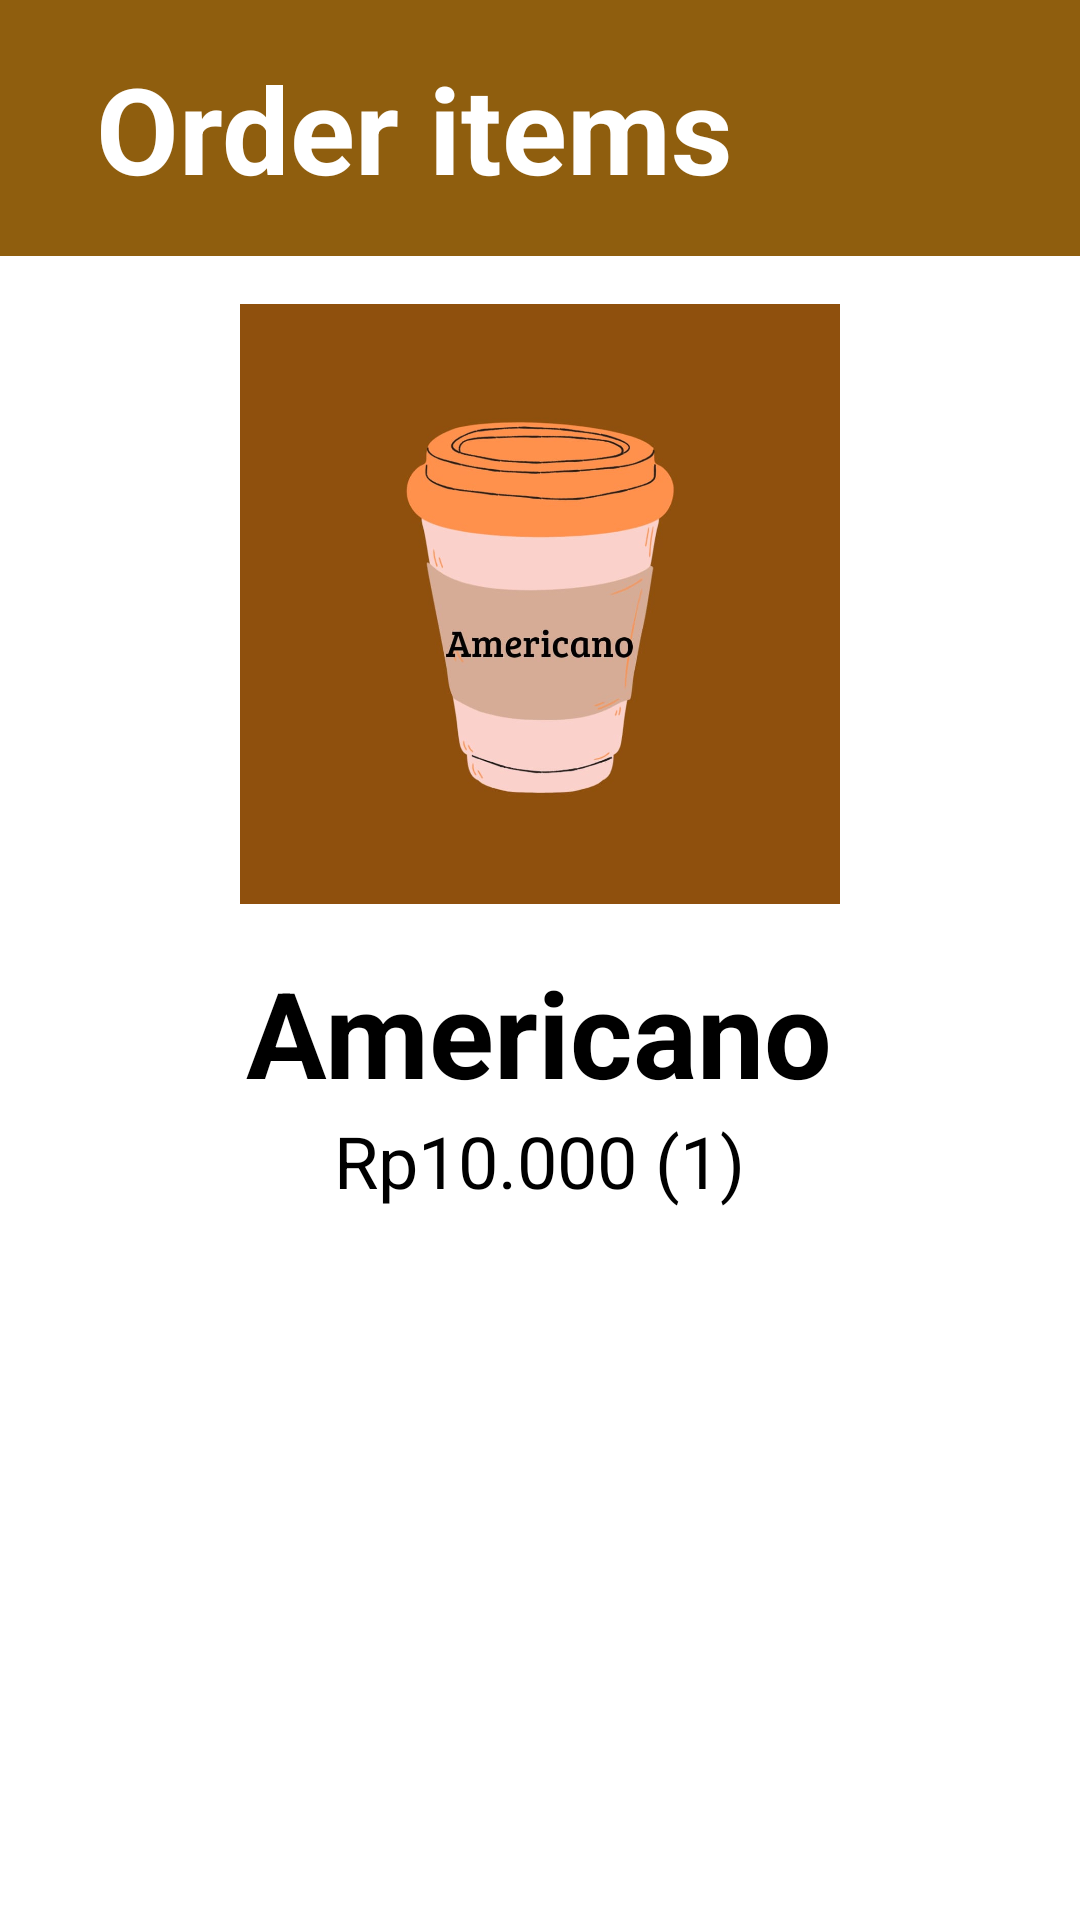

Write the Android layout XML for this screen, with the resource values it uses.
<!-- AndroidManifest.xml: application theme Theme.NgopiSkuyy -->
<!-- res/layout/activity_order_items.xml -->
<?xml version="1.0" encoding="utf-8"?>
<LinearLayout xmlns:android="http://schemas.android.com/apk/res/android"
    xmlns:app="http://schemas.android.com/apk/res-auto"
    xmlns:tools="http://schemas.android.com/tools"
    android:layout_width="match_parent"
    android:layout_height="match_parent"
    android:orientation="vertical"
    android:background="#FFFFFF"
    tools:context=".OrderItemsActivity">

    
    <LinearLayout
        android:layout_width="match_parent"
        android:layout_height="wrap_content"
        android:orientation="horizontal"
        android:background="#8F5E0E"
        android:padding="16dp">

        


        
        <TextView
            android:id="@+id/titleText"
            android:layout_width="wrap_content"
            android:layout_height="wrap_content"
            android:layout_gravity="center_vertical"
            android:layout_marginStart="16dp"
            android:text="Order items"
            android:textColor="#FFFFFF"
            android:textSize="40sp"
            android:textStyle="bold" />
    </LinearLayout>

    
    <LinearLayout
        android:layout_width="match_parent"
        android:layout_height="wrap_content"
        android:orientation="vertical"
        android:padding="16dp"
        android:gravity="center_horizontal">

        
        <ImageView
            android:id="@+id/coffeeImage"
            android:layout_width="200dp"
            android:layout_height="200dp"
            android:src="@drawable/kopiamericano"
            android:contentDescription="Americano" />

        
        <TextView
            android:id="@+id/coffeeNameText"
            android:layout_width="wrap_content"
            android:layout_height="wrap_content"
            android:layout_marginTop="16dp"
            android:text="Americano"
            android:textColor="#000000"
            android:textSize="40sp"
            android:textStyle="bold" />

        
        <TextView
            android:id="@+id/coffeePriceText"
            android:layout_width="wrap_content"
            android:layout_height="wrap_content"
            android:text="Rp10.000 (1)"
            android:textColor="#000000"
            android:textSize="24sp" />
    </LinearLayout>
</LinearLayout>
<!-- resources referenced by this layout -->
<resources>
  <!-- drawable kopiamericano: png bitmap (drawable, 39015 bytes) -->
  <style name="Theme.NgopiSkuyy" parent="Base.Theme.NgopiSkuyy" />
  <style name="Base.Theme.NgopiSkuyy" parent="Theme.Material3.DayNight.NoActionBar">
          
          
      </style>
</resources>
